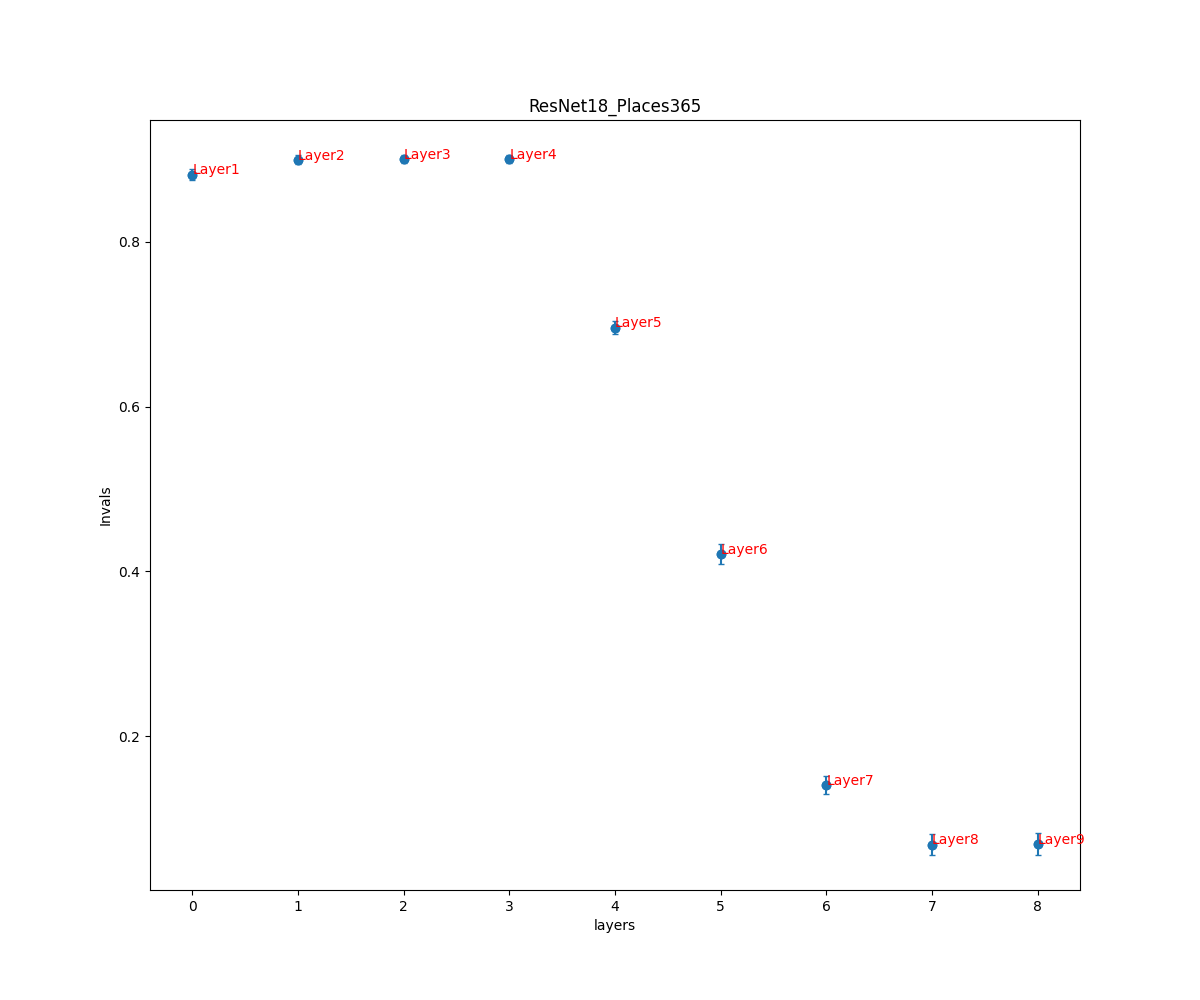

The table this chart was drawn from, first rows:
, ResNet18_Places365
0, (0.8818069153390383, 0.00663072126875579…
1, (0.8997701428366061, 0.00529299487679383…
2, (0.900498989407966, 0.005159478639156415…
3, (0.900498989407966, 0.005159478639156415…
4, (0.6960892211475238, 0.00790402352247341…
5, (0.4211008247756107, 0.01268157144213857…
6, (0.14082916183116023, 0.0109330721708913…
7, (0.06805907320834076, 0.0125547111741880…
8, (0.06904862851832114, 0.0135479348937229…
